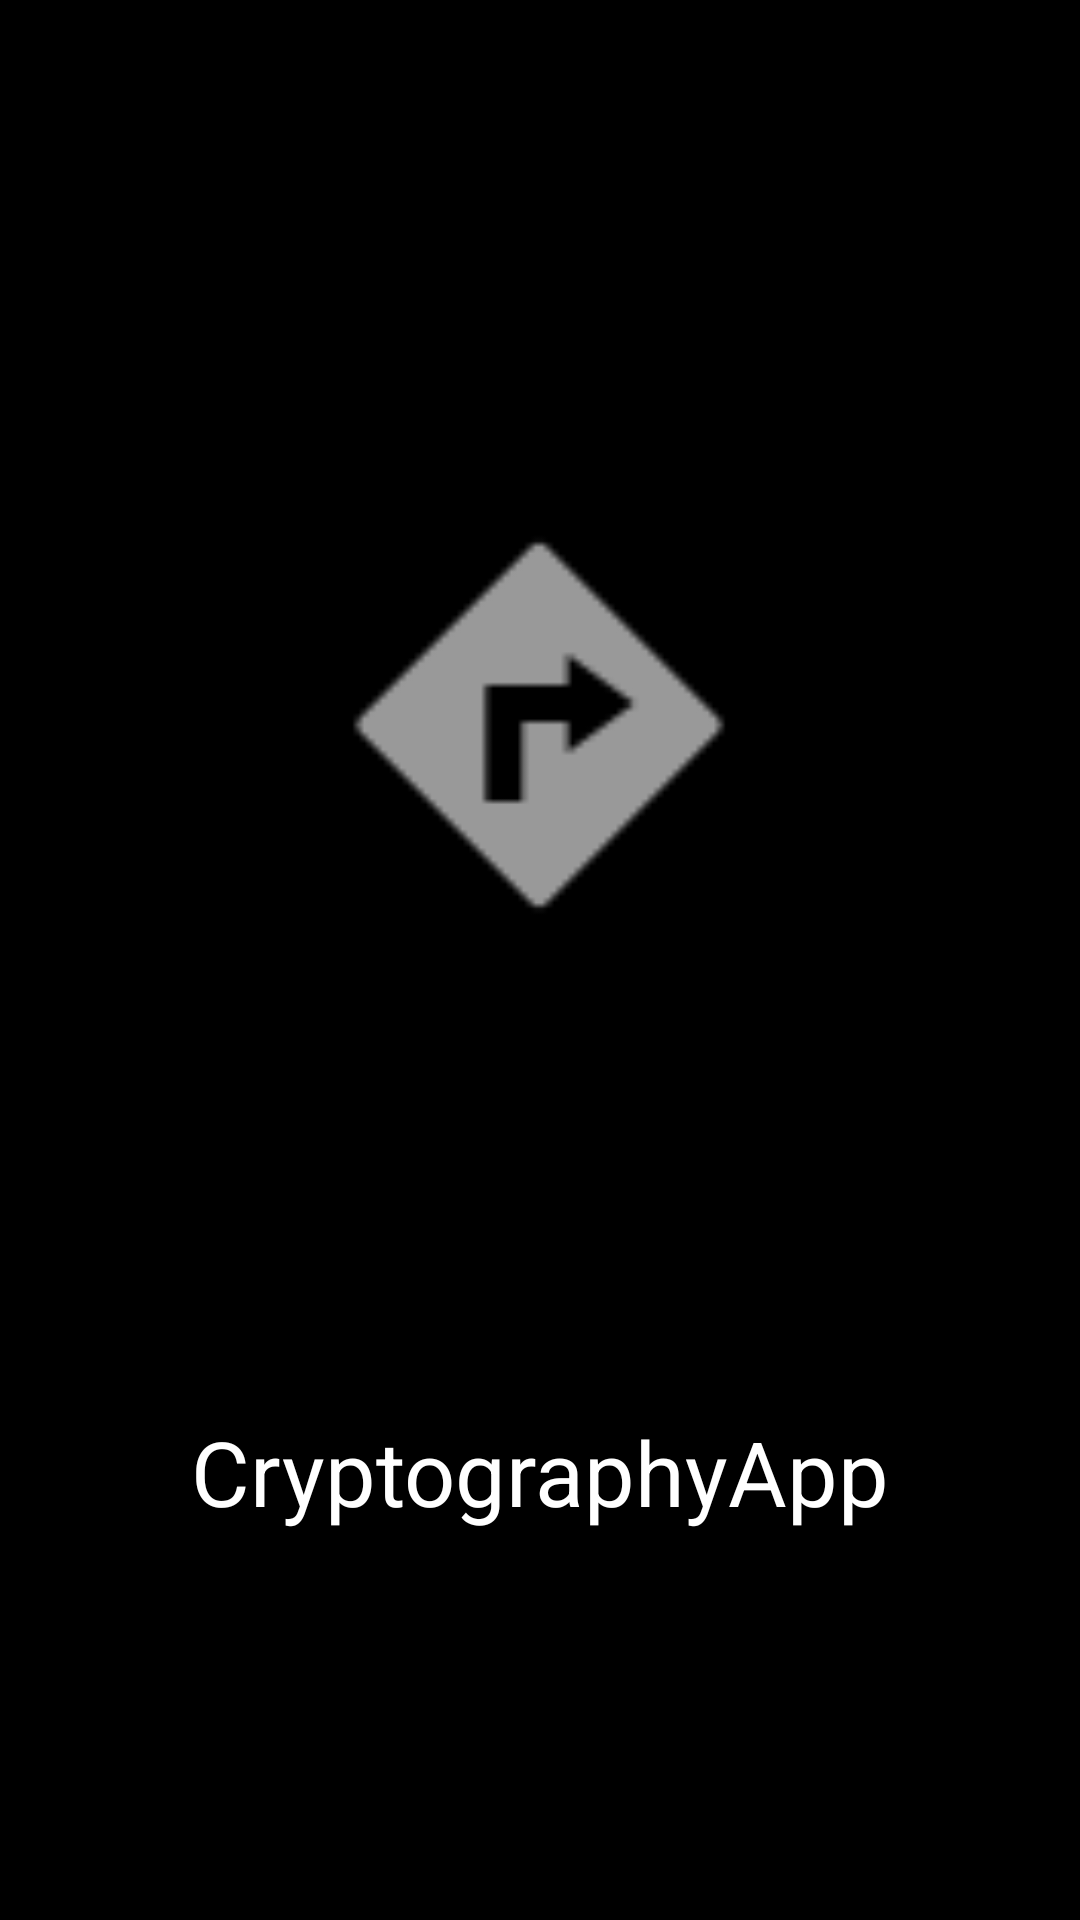

Write the Android layout XML for this screen, with the resource values it uses.
<!-- AndroidManifest.xml: application theme Theme.CryptographyApp -->
<!-- res/layout/activity_main.xml -->
<?xml version="1.0" encoding="utf-8"?>
<androidx.constraintlayout.widget.ConstraintLayout xmlns:android="http://schemas.android.com/apk/res/android"
    xmlns:app="http://schemas.android.com/apk/res-auto"
    xmlns:tools="http://schemas.android.com/tools"
    android:layout_width="match_parent"
    android:layout_height="match_parent"
    android:background="@color/black"
    tools:context=".MainActivity">


    <ImageView
        android:id="@+id/imageView"
        android:layout_width="208dp"
        android:layout_height="196dp"
        app:layout_constraintBottom_toBottomOf="parent"
        app:layout_constraintEnd_toEndOf="parent"
        app:layout_constraintHorizontal_bias="0.498"
        app:layout_constraintStart_toStartOf="parent"
        app:layout_constraintTop_toTopOf="parent"
        app:layout_constraintVertical_bias="0.326"
        app:srcCompat="@android:drawable/ic_menu_directions" />

    <TextView
        android:id="@+id/textView"
        android:layout_width="wrap_content"
        android:layout_height="wrap_content"
        android:text="@string/app_name"
        android:textSize="30sp"
        android:textColor="@color/white"
        app:layout_constraintBottom_toBottomOf="parent"
        app:layout_constraintEnd_toEndOf="parent"
        app:layout_constraintStart_toStartOf="parent"
        app:layout_constraintTop_toBottomOf="@+id/imageView" />
</androidx.constraintlayout.widget.ConstraintLayout>
<!-- resources referenced by this layout -->
<resources>
  <string name="app_name">CryptographyApp</string>
  <style name="Theme.CryptographyApp" parent="Theme.MaterialComponents.DayNight.DarkActionBar">
          
          <item name="colorPrimary">@color/purple_500</item>
          <item name="colorPrimaryVariant">@color/purple_700</item>
          <item name="colorOnPrimary">@color/white</item>
          
          <item name="colorSecondary">@color/teal_200</item>
          <item name="colorSecondaryVariant">@color/teal_700</item>
          <item name="colorOnSecondary">@color/black</item>
          
          <item name="android:statusBarColor" tools:targetApi="l">?attr/colorPrimaryVariant</item>
          
      </style>
  <!-- not gathered from this repository: default colours our renderer supplied (Android Studio template values) -->
  <color name="purple_500">#FF6200EE</color>
  <color name="purple_700">#FF3700B3</color>
  <color name="teal_200">#FF03DAC5</color>
  <color name="teal_700">#FF018786</color>
  <color name="black">#FF000000</color>
  <color name="white">#FFFFFFFF</color>
</resources>
